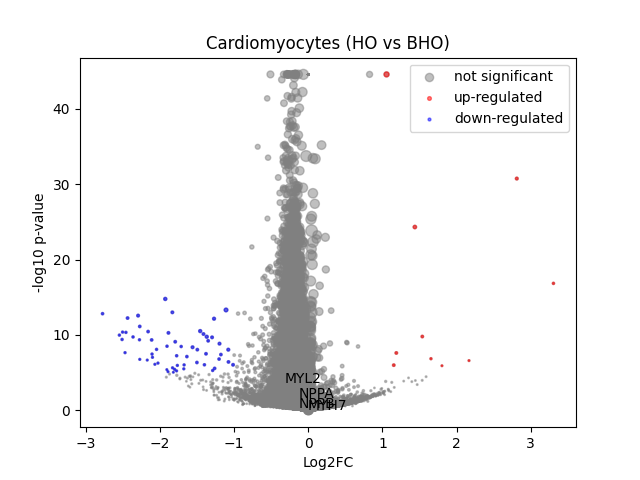

The table this chart was drawn from, first rows:
	gene	expression_1	expression_2	log2FC	-log10 p-val	significant
0	MIR1302-2HG	0.0001289	-1.3271347e-08	-0.1749	0.4983	0
1	FAM138A	-3.8882717e-08	-1.3271347e-08	3.6975795e-05	44.55	0
2	OR4F5	-3.8882717e-08	-1.3271347e-08	3.6975795e-05	44.55	0
3	AL627309.1	0.001631	0.002512	0.4165	0.5662	0
4	AL627309.3	0.0008308	-1.3271347e-08	-0.8725	0.9032	0
5	AL627309.2	-3.8882717e-08	-1.3271347e-08	3.6975795e-05	44.55	0
6	AL627309.5	0.02487	0.02085	-0.2434	1.081	0
7	AL627309.4	0.001182	0.000483	-0.5569	0.9183	0
8	AP006222.2	0.0009301	0.0006384	-0.2364	0.3049	0
9	AL732372.1	-3.8882717e-08	-1.3271347e-08	3.6975795e-05	44.55	0
10	OR4F29	-3.8882717e-08	-1.3271347e-08	3.6975795e-05	44.55	0
11	AC114498.1	0.0001199	-1.3271347e-08	-0.1634	0.4983	0
12	OR4F16	-3.8882717e-08	-1.3271347e-08	3.6975795e-05	44.55	0
13	AL669831.2	0.0008509	0.001197	0.2473	0.3282	0
14	LINC01409	0.08353	0.07152	-0.2212	2.263	0
15	FAM87B	8.931698e-05	0.000273	0.2248	0.5012	0
16	LINC01128	0.1699	0.1497	-0.1816	3.123	0
17	LINC00115	0.01464	0.01483	0.01745	0.03563	0
18	FAM41C	0.008749	0.007939	-0.1252	0.2582	0
19	AL645608.6	0.0002277	0.0006432	0.4206	0.7174	0
20	AL645608.2	0.005933	0.004805	-0.2563	0.4569	0
21	AL645608.4	0.001194	0.0006646	-0.3986	0.5644	0
22	LINC02593	0.05077	0.03703	-0.4451	4.56	0
23	SAMD11	0.243	0.1927	-0.3333	11.84	0
24	NOC2L	0.2506	0.2136	-0.2292	6.995	0
25	KLHL17	0.01526	0.0134	-0.1755	0.4812	0
26	PLEKHN1	0.001377	0.001604	0.1319	0.1462	0
27	PERM1	0.001541	0.001273	-0.1606	0.1849	0
28	AL645608.7	0.0005469	0.000546	-0.0009101	0.000894	0
29	HES4	0.2411	0.2195	-0.1349	2.529	0
30	ISG15	0.2415	0.2082	-0.2131	5.776	0
31	AL645608.1	-3.8882717e-08	-1.3271347e-08	3.6975795e-05	44.55	0
32	AGRN	0.08957	0.07629	-0.2287	2.602	0
33	AL645608.5	-3.8882717e-08	-1.3271347e-08	3.6975795e-05	44.55	0
34	AL645608.8	-3.8882717e-08	0.0001218	0.1658	0.4989	0
35	RNF223	7.631164e-05	-1.3271347e-08	-0.1061	0.4983	0
36	C1orf159	0.01713	0.01504	-0.1763	0.5277	0
37	AL390719.3	0.0006003	-1.3271347e-08	-0.6784	1.547	0
38	LINC01342	-3.8882717e-08	-1.3271347e-08	3.6975795e-05	44.55	0
39	AL390719.2	-3.8882717e-08	0.0001298	0.1761	0.4989	0
40	TTLL10-AS1	-3.8882717e-08	-1.3271347e-08	3.6975795e-05	44.55	0
41	TTLL10	-3.8882717e-08	-1.3271347e-08	3.6975795e-05	44.55	0
42	TNFRSF18	0.0006169	0.0006562	0.03465	0.02389	0
43	TNFRSF4	0.0006558	0.0001318	-0.5489	0.9671	0
44	SDF4	0.515	0.4424	-0.2188	14.53	0
45	B3GALT6	0.1767	0.1476	-0.2576	6.064	0
46	C1QTNF12	0.005732	0.004951	-0.1779	0.3061	0
47	AL162741.1	0.0006998	0.0004843	-0.1956	0.2305	0
48	UBE2J2	0.3132	0.2579	-0.2794	12.64	0
49	LINC01786	0.001251	0.001274	0.01443	0.01367	0
50	SCNN1D	0.005579	0.005074	-0.1152	0.1571	0
51	ACAP3	0.06689	0.0582	-0.1975	1.643	0
52	PUSL1	0.08777	0.06658	-0.3935	6.252	0
53	INTS11	0.1563	0.1229	-0.3438	8.42	0
54	AL139287.1	0.000123	0.0001279	0.006266	0.00965	0
55	CPTP	0.07612	0.05578	-0.4417	6.719	0
56	TAS1R3	0.0006977	0.001199	0.3733	0.5297	0
57	DVL1	0.04641	0.0549	0.2379	1.864	0
58	MXRA8	0.0369	0.03567	-0.04789	0.1658	0
59	AURKAIP1	1.045	0.9737	-0.1018	10.56	0
... 36,541 more rows
